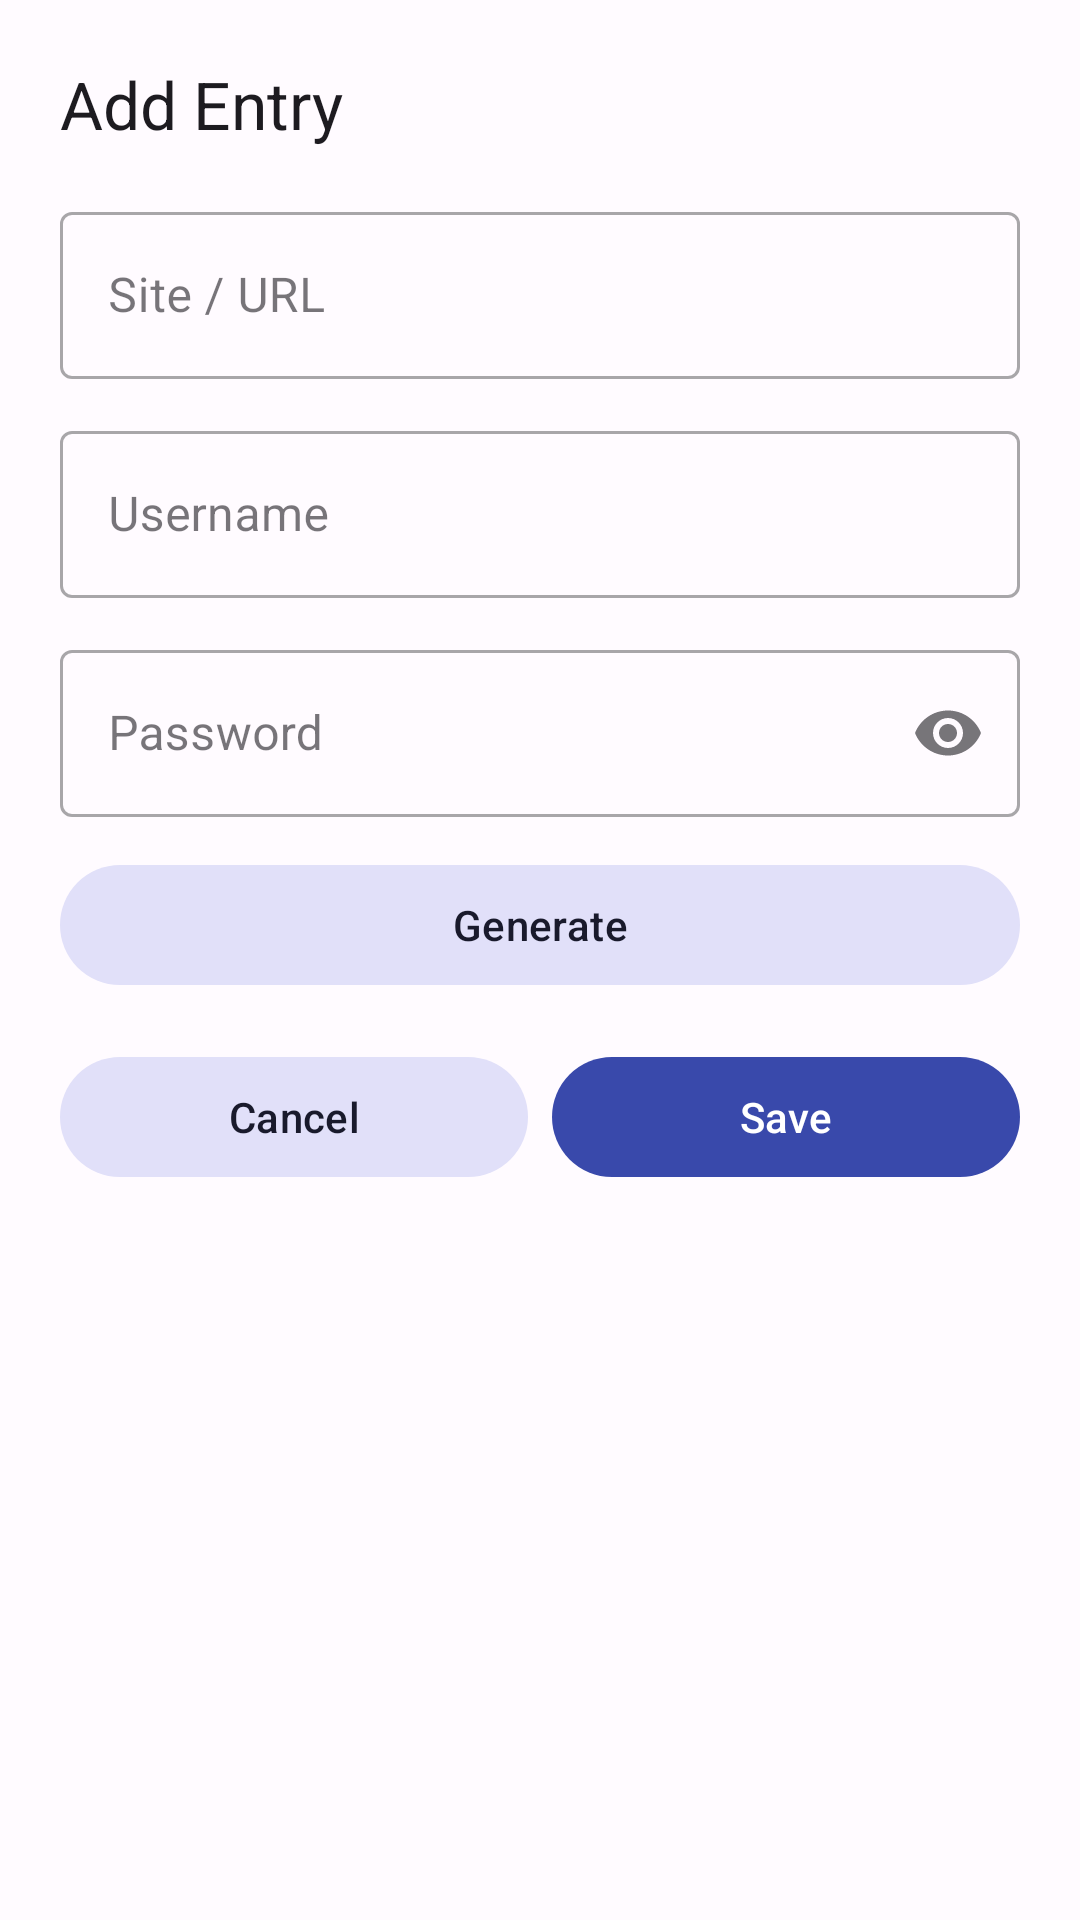

Write the Android layout XML for this screen, with the resource values it uses.
<!-- AndroidManifest.xml: application theme Theme.KeyFort -->
<!-- res/layout/dialog_add_entry.xml -->
<?xml version="1.0" encoding="utf-8"?>
<LinearLayout xmlns:android="http://schemas.android.com/apk/res/android"
    xmlns:app="http://schemas.android.com/apk/res-auto"
    android:layout_width="match_parent"
    android:layout_height="wrap_content"
    android:minWidth="320dp"
    android:orientation="vertical"
    android:padding="20dp">

    <com.google.android.material.textview.MaterialTextView
        android:layout_width="wrap_content"
        android:layout_height="wrap_content"
        android:text="@string/add_entry"
        android:textAppearance="?attr/textAppearanceTitleLarge"
        android:layout_marginBottom="16dp" />

    <com.google.android.material.textfield.TextInputLayout
        android:layout_width="match_parent"
        android:layout_height="wrap_content"
        android:hint="@string/site"
        android:layout_marginBottom="12dp"
        style="@style/Widget.MaterialComponents.TextInputLayout.OutlinedBox">
        <com.google.android.material.textfield.TextInputEditText
            android:id="@+id/et_site"
            android:layout_width="match_parent"
            android:layout_height="wrap_content"
            android:inputType="textUri"
            android:imeOptions="actionNext" />
    </com.google.android.material.textfield.TextInputLayout>

    <com.google.android.material.textfield.TextInputLayout
        android:layout_width="match_parent"
        android:layout_height="wrap_content"
        android:hint="@string/username"
        android:layout_marginBottom="12dp"
        style="@style/Widget.MaterialComponents.TextInputLayout.OutlinedBox">
        <com.google.android.material.textfield.TextInputEditText
            android:id="@+id/et_username"
            android:layout_width="match_parent"
            android:layout_height="wrap_content"
            android:inputType="text"
            android:imeOptions="actionNext" />
    </com.google.android.material.textfield.TextInputLayout>

    <LinearLayout
        android:layout_width="match_parent"
        android:layout_height="wrap_content"
        android:orientation="horizontal"
        android:gravity="center_vertical"
        android:layout_marginBottom="12dp">

        <com.google.android.material.textfield.TextInputLayout
            android:layout_width="0dp"
            android:layout_height="wrap_content"
            android:layout_weight="1"
            android:hint="@string/password"
            app:endIconMode="password_toggle"
            style="@style/Widget.MaterialComponents.TextInputLayout.OutlinedBox">
            <com.google.android.material.textfield.TextInputEditText
                android:id="@+id/et_password"
                android:layout_width="match_parent"
                android:layout_height="wrap_content"
                android:inputType="textPassword"
                android:imeOptions="actionDone" />
        </com.google.android.material.textfield.TextInputLayout>

        <ImageButton
            android:id="@+id/btn_toggle_password"
            android:layout_width="wrap_content"
            android:layout_height="wrap_content"
            android:src="@android:drawable/ic_menu_view"
            android:background="?attr/selectableItemBackgroundBorderless"
            android:contentDescription="@string/toggle_password"
            android:visibility="gone" />

    </LinearLayout>

    <com.google.android.material.button.MaterialButton
        android:id="@+id/btn_generate_password"
        android:layout_width="match_parent"
        android:layout_height="wrap_content"
        android:text="@string/generate"
        android:layout_marginBottom="16dp"
        style="@style/Widget.Material3.Button.TonalButton" />

    <LinearLayout
        android:layout_width="match_parent"
        android:layout_height="wrap_content"
        android:orientation="horizontal">

        <com.google.android.material.button.MaterialButton
            android:id="@+id/btn_cancel"
            android:layout_width="0dp"
            android:layout_height="wrap_content"
            android:layout_weight="1"
            android:text="@string/cancel"
            android:layout_marginEnd="8dp"
            style="@style/Widget.Material3.Button.TonalButton" />

        <com.google.android.material.button.MaterialButton
            android:id="@+id/btn_save"
            android:layout_width="0dp"
            android:layout_height="wrap_content"
            android:layout_weight="1"
            android:text="@string/save" />

    </LinearLayout>

</LinearLayout>
<!-- resources referenced by this layout -->
<resources>
  <string name="add_entry">Add Entry</string>
  <string name="cancel">Cancel</string>
  <string name="generate">Generate</string>
  <string name="password">Password</string>
  <string name="save">Save</string>
  <string name="site">Site / URL</string>
  <string name="toggle_password">Show/Hide password</string>
  <string name="username">Username</string>
  <style name="Theme.KeyFort" parent="Theme.Material3.DayNight.NoActionBar">
          
          <item name="colorPrimary">@color/md_theme_primary</item>
          <item name="colorOnPrimary">@color/md_theme_onPrimary</item>
          <item name="colorPrimaryContainer">@color/md_theme_primaryContainer</item>
          <item name="colorOnPrimaryContainer">@color/md_theme_onPrimaryContainer</item>
          
          <item name="colorSecondary">@color/md_theme_secondary</item>
          <item name="colorOnSecondary">@color/md_theme_onSecondary</item>
          <item name="colorSecondaryContainer">@color/md_theme_secondaryContainer</item>
          <item name="colorOnSecondaryContainer">@color/md_theme_onSecondaryContainer</item>
          
          <item name="colorTertiary">@color/md_theme_tertiary</item>
          <item name="colorOnTertiary">@color/md_theme_onTertiary</item>
          <item name="colorTertiaryContainer">@color/md_theme_tertiaryContainer</item>
          <item name="colorOnTertiaryContainer">@color/md_theme_onTertiaryContainer</item>
          
          <item name="colorError">@color/md_theme_error</item>
          <item name="colorErrorContainer">@color/md_theme_errorContainer</item>
          <item name="colorOnError">@color/md_theme_onError</item>
          <item name="colorOnErrorContainer">@color/md_theme_onErrorContainer</item>
          
          <item name="android:colorBackground">@color/md_theme_background</item>
          <item name="colorOnBackground">@color/md_theme_onBackground</item>
          <item name="colorSurface">@color/md_theme_surface</item>
          <item name="colorOnSurface">@color/md_theme_onSurface</item>
          <item name="colorSurfaceVariant">@color/md_theme_surfaceVariant</item>
          <item name="colorOnSurfaceVariant">@color/md_theme_onSurfaceVariant</item>
          
          <item name="colorOutline">@color/md_theme_outline</item>
          <item name="colorOnSurfaceInverse">@color/md_theme_inverseOnSurface</item>
          <item name="colorSurfaceInverse">@color/md_theme_inverseSurface</item>
          <item name="colorPrimaryInverse">@color/md_theme_inversePrimary</item>
      </style>
  <color name="md_theme_primary">#3949AB</color>
  <color name="md_theme_onPrimary">#FFFFFF</color>
  <color name="md_theme_primaryContainer">#DEE0FF</color>
  <color name="md_theme_onPrimaryContainer">#00006E</color>
  <color name="md_theme_secondary">#5C5D72</color>
  <color name="md_theme_onSecondary">#FFFFFF</color>
  <color name="md_theme_secondaryContainer">#E1E0F9</color>
  <color name="md_theme_onSecondaryContainer">#191A2C</color>
  <color name="md_theme_tertiary">#78536A</color>
  <color name="md_theme_onTertiary">#FFFFFF</color>
  <color name="md_theme_tertiaryContainer">#FFD8EE</color>
  <color name="md_theme_onTertiaryContainer">#2E1125</color>
  <color name="md_theme_error">#BA1A1A</color>
  <color name="md_theme_errorContainer">#FFDAD6</color>
  <color name="md_theme_onError">#FFFFFF</color>
  <color name="md_theme_onErrorContainer">#410002</color>
  <color name="md_theme_background">#FFFBFF</color>
  <color name="md_theme_onBackground">#1C1B1F</color>
  <color name="md_theme_surface">#FFFBFF</color>
  <color name="md_theme_onSurface">#1C1B1F</color>
  <color name="md_theme_surfaceVariant">#E4E1EC</color>
  <color name="md_theme_onSurfaceVariant">#46464F</color>
  <color name="md_theme_outline">#777680</color>
  <color name="md_theme_inverseOnSurface">#F4EFF4</color>
  <color name="md_theme_inverseSurface">#313033</color>
  <color name="md_theme_inversePrimary">#BAC3FF</color>
</resources>
